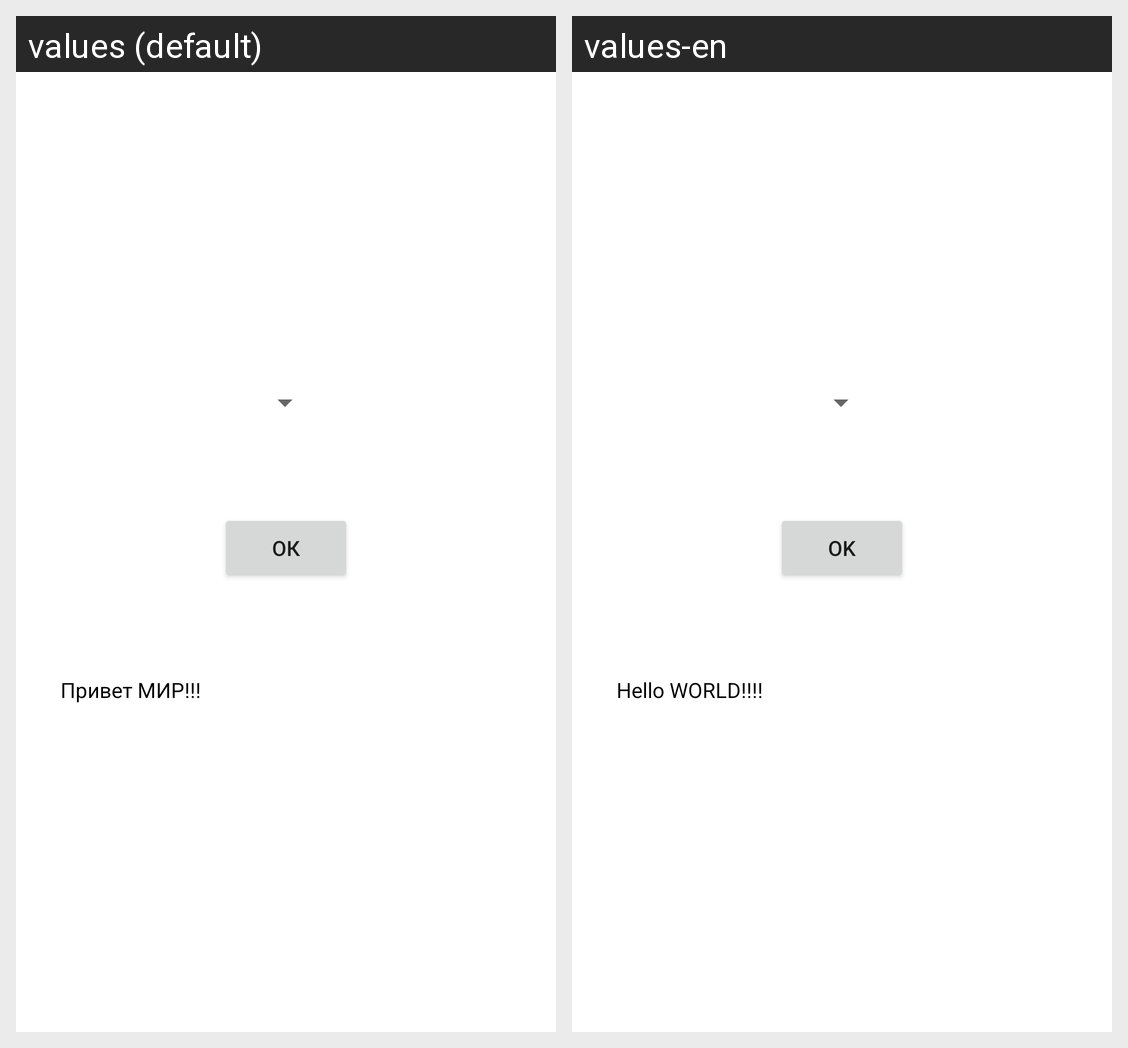

The Android screen above is rendered under two locales of the same app. Produce the string resources it draws, with the default and per-locale values.
Android screen res/layout/activity_main.xml rendered under 2 locales, left to right: values (default), values-en. Device: Nexus 5 (rendered at 1080×1920; each locale shown at half size, 540×960, under a caption strip naming it); theme Theme.AndroidWork322.
Strings drawn on this screen, with the default value and each locale's value (text and hints the layout hard-codes, and strings that could not be matched under every locale, appear in the picture but are not listed):

button_ok
  values: Ок
  values-en: Ok

main_text
  values: Привет МИР!!!
  values-en: Hello WORLD!!!!
